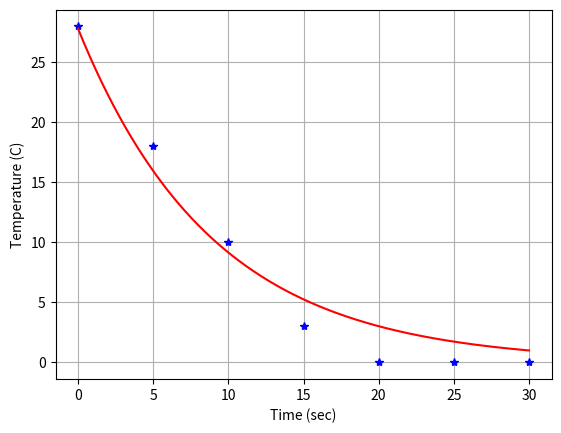

Generate this figure with matplotlib:
import numpy as np
import matplotlib.pyplot as plt
import scipy.integrate as S

###Create a model of your system. Either it's second order
###or first order like this
def Derivatives(T,t):
    ###The final temperature value
    Tc = 0
    ###Time constant
    tau = 9. ##seconds ##how long it takes to get to 68% of the final value
    a = 1/tau ##heat capacitance variable
    ##This is a model of your system.
    ## Tdot + a*T = a*Tc
    Tdot = -a*T + a*Tc
    
    return Tdot

###Generate some example data - This requires an experiment
tdata = np.asarray([0,5,10,15,20,25,30])
Tdata = np.asarray([70,60,52,45,42,42,42])-42

##Plot the data
plt.plot(tdata,Tdata,'b*')
plt.grid()
plt.xlabel('Time (sec)')
plt.ylabel('Temperature (C)')

##Simulate the model you created above
tout = np.linspace(0,30,1000)
Tout = S.odeint(Derivatives,27.8,tout)

###plot the simulation data
plt.plot(tout,Tout,'r-')

plt.show()